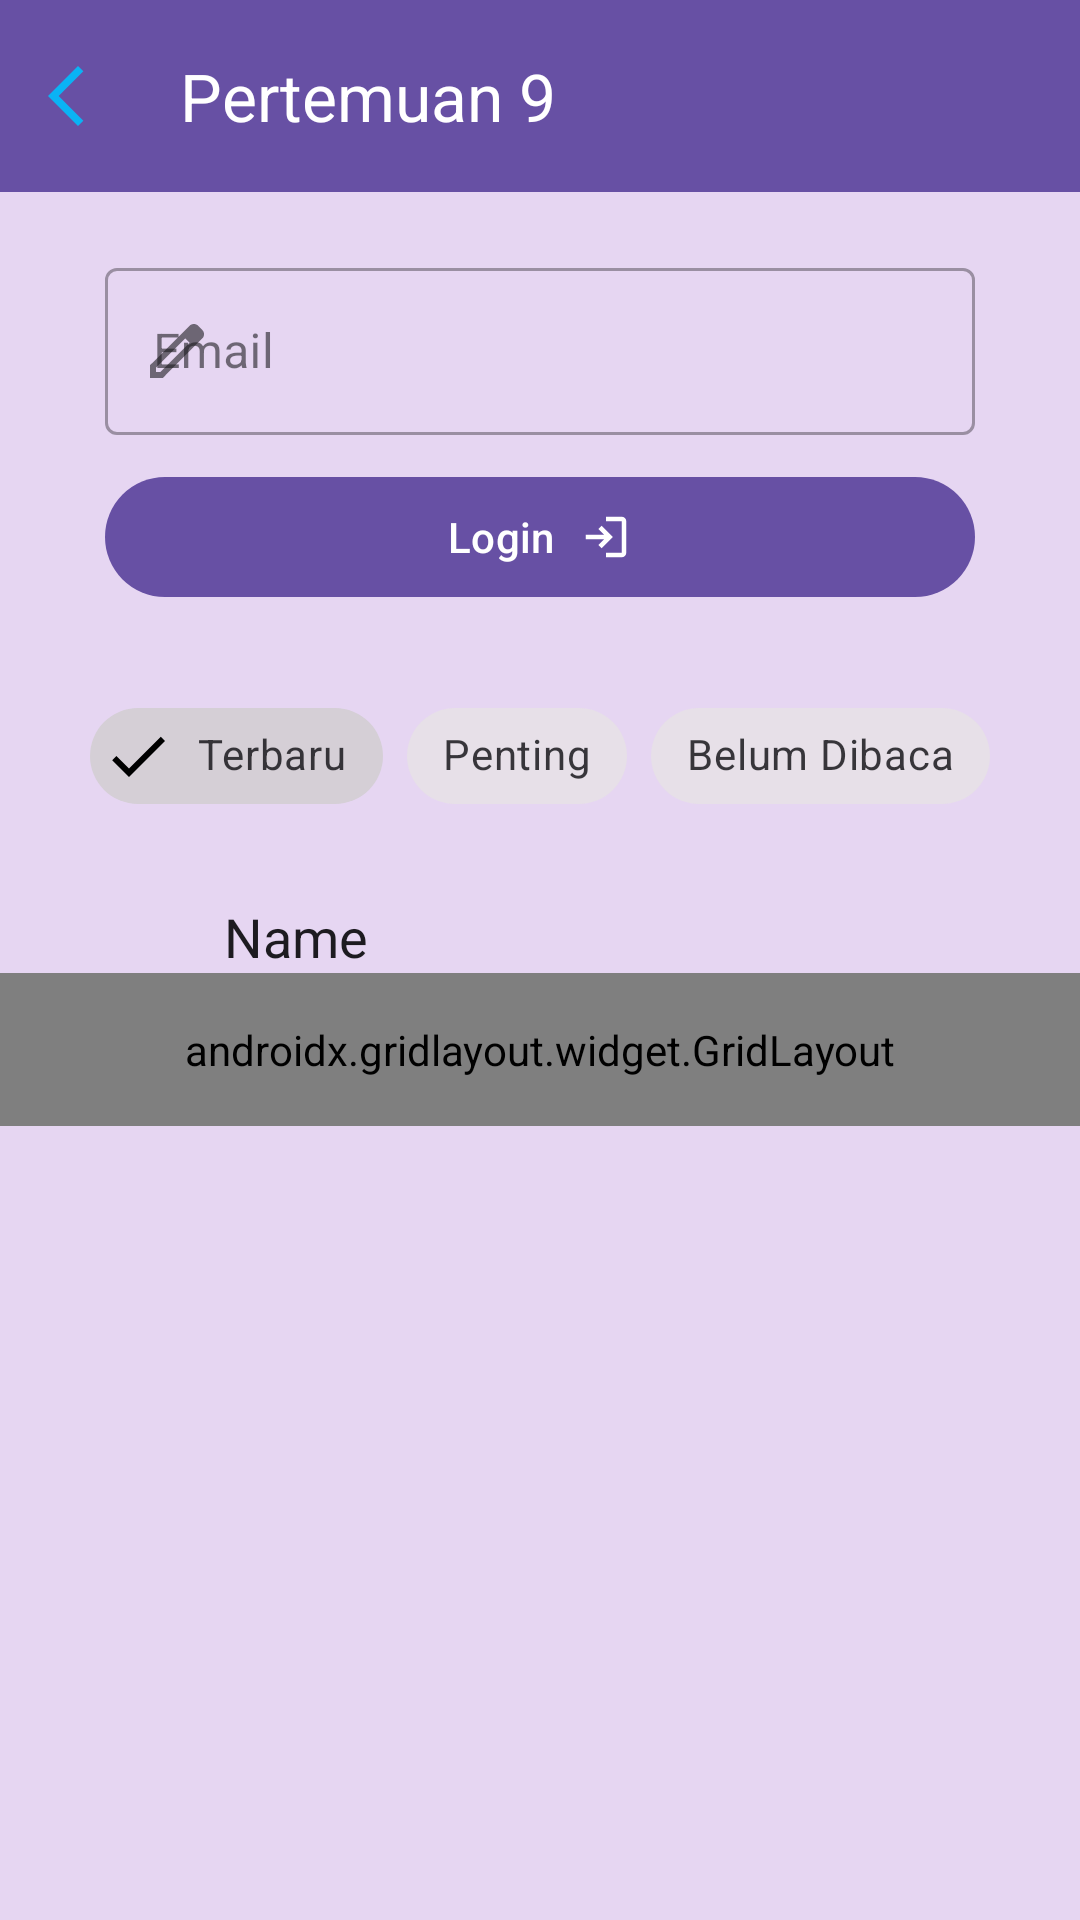

Android layout source for this screen:
<!-- AndroidManifest.xml: application theme Theme.AzraApps -->
<!-- res/layout/activity_ninth.xml -->
<?xml version="1.0" encoding="utf-8"?>
<androidx.constraintlayout.widget.ConstraintLayout
    xmlns:android="http://schemas.android.com/apk/res/android"
    xmlns:app="http://schemas.android.com/apk/res-auto"
    xmlns:tools="http://schemas.android.com/tools"
    android:id="@+id/main"
    android:layout_width="match_parent"
    android:layout_height="match_parent"
    android:background="#E6D6F2"
    tools:context=".Home.pertemuan_9.NinthActivity">

    <androidx.appcompat.widget.Toolbar
        android:id="@+id/toolbar"
        android:layout_width="match_parent"
        android:layout_height="?attr/actionBarSize"
        android:background="?attr/colorPrimary"
        app:layout_scrollFlags="scroll|enterAlways"
        app:navigationIcon="@drawable/ic_arrow_back"
        app:title="Pertemuan 9"
        app:titleTextColor="@android:color/white"
        app:layout_constraintTop_toTopOf="parent"
        app:layout_constraintStart_toStartOf="parent"
        app:layout_constraintEnd_toEndOf="parent" />

    <com.google.android.material.textfield.TextInputLayout
        android:id="@+id/textInputLayout"
        style="@style/Widget.MaterialComponents.TextInputLayout.OutlinedBox"
        android:layout_width="match_parent"
        android:layout_height="wrap_content"
        android:layout_marginHorizontal="35dp"
        android:layout_marginTop="20dp"
        android:hint="Email"
        app:layout_constraintEnd_toEndOf="parent"
        app:layout_constraintStart_toStartOf="parent"
        app:layout_constraintTop_toBottomOf="@+id/toolbar"
        app:startIconDrawable="@drawable/ic_edit"
        app:prefixText="Rp."
        app:suffixText="Kg">

        <com.google.android.material.textfield.TextInputEditText
            android:id="@+id/etEmail"
            android:layout_width="match_parent"
            android:layout_height="wrap_content"
            android:inputType="textEmailAddress" />
    </com.google.android.material.textfield.TextInputLayout>

    <com.google.android.material.button.MaterialButton
        android:id="@+id/btnLogin"
        android:layout_width="match_parent"
        android:layout_height="wrap_content"
        android:layout_marginHorizontal="35dp"
        android:layout_marginTop="10dp"
        android:text="Login"
        app:icon="@drawable/ic_login"
        app:iconGravity="textEnd"
        app:layout_constraintEnd_toEndOf="parent"
        app:layout_constraintStart_toStartOf="parent"
        app:layout_constraintTop_toBottomOf="@+id/textInputLayout"
        app:rippleColor="@color/white"/>

    <com.google.android.material.chip.ChipGroup
        android:id="@+id/chipGroupFilter"
        android:layout_width="wrap_content"
        android:layout_height="wrap_content"
        android:layout_marginTop="25dp"
        app:layout_constraintEnd_toEndOf="parent"
        app:layout_constraintStart_toStartOf="parent"
        app:layout_constraintTop_toBottomOf="@+id/btnLogin"
        app:singleSelection="true">

        <com.google.android.material.chip.Chip
            android:id="@+id/chipTerbaru"
            style="@style/Widget.MaterialComponents.Chip.Filter"
            android:layout_width="wrap_content"
            android:layout_height="wrap_content"
            android:checked="true"
            android:text="Terbaru" />

        <com.google.android.material.chip.Chip
            android:id="@+id/chipPenting"
            style="@style/Widget.MaterialComponents.Chip.Filter"
            android:layout_width="wrap_content"
            android:layout_height="wrap_content"
            android:text="Penting" />

        <com.google.android.material.chip.Chip
            android:id="@+id/chipBelumDibaca"
            style="@style/Widget.MaterialComponents.Chip.Filter"
            android:layout_width="wrap_content"
            android:layout_height="wrap_content"
            android:text="Belum Dibaca" />

    </com.google.android.material.chip.ChipGroup>

    <EditText
        android:id="@+id/editTextText"
        android:layout_width="wrap_content"
        android:layout_height="wrap_content"
        android:layout_marginTop="24dp"
        android:background="@drawable/edit_text_background"
        android:ems="10"
        android:inputType="text"
        android:text="Name"
        app:layout_constraintEnd_toEndOf="parent"
        app:layout_constraintHorizontal_bias="0.497"
        app:layout_constraintStart_toStartOf="parent"
        app:layout_constraintTop_toBottomOf="@+id/chipGroupFilter" />

    <androidx.gridlayout.widget.GridLayout
        android:layout_width="match_parent"
        android:layout_height="wrap_content"
        android:padding="16dp"
        app:columnCount="3"
        app:layout_constraintEnd_toEndOf="parent"
        app:layout_constraintStart_toStartOf="parent"
        app:layout_constraintTop_toBottomOf="@+id/editTextText"
        app:useDefaultMargins="true">

        <com.google.android.material.button.MaterialButton
            android:text="Menu 1"
            app:layout_columnWeight="1"
            app:layout_gravity="fill_horizontal"
            app:icon="@drawable/ic_home"
            app:iconGravity="top"
            app:iconSize="25sp"/>

        <com.google.android.material.button.MaterialButton
            android:text="Menu 2"
            app:layout_columnWeight="1"
            app:layout_gravity="fill_horizontal"
            app:icon="@drawable/ic_home"
            app:iconGravity="top"
            app:iconSize="25sp"/>

        <com.google.android.material.button.MaterialButton
            android:text="Menu 3"
            app:layout_columnWeight="1"
            app:layout_gravity="fill_horizontal"
            app:icon="@drawable/ic_home"
            app:iconGravity="top"
            app:iconSize="25sp"/>

        <com.google.android.material.button.MaterialButton
            android:text="Menu 4"
            app:layout_columnWeight="1"
            app:layout_gravity="fill_horizontal"
            app:icon="@drawable/ic_home"
            app:iconGravity="top"
            app:iconSize="25sp"/>

        <com.google.android.material.button.MaterialButton
            android:text="Menu 5"
            app:layout_columnWeight="1"
            app:layout_gravity="fill_horizontal"
            app:icon="@drawable/ic_home"
            app:iconGravity="top"
            app:iconSize="25sp"/>

        <com.google.android.material.button.MaterialButton
            android:text="Menu 6"
            app:layout_columnWeight="1"
            app:layout_gravity="fill_horizontal"
            app:icon="@drawable/ic_home"
            app:iconGravity="top"
            app:iconSize="25sp"/>

    </androidx.gridlayout.widget.GridLayout>


</androidx.constraintlayout.widget.ConstraintLayout>
<!-- resources referenced by this layout -->
<resources>
  <color name="white">#FFFFFFFF</color>
  <!-- drawable ic_arrow_back (drawable) -->
  <vector xmlns:android="http://schemas.android.com/apk/res/android" android:autoMirrored="true" android:height="24dp" android:tint="#0AB3F4" android:viewportHeight="960" android:viewportWidth="960" android:width="24dp">
        
      <path android:fillColor="@android:color/white" android:pathData="M400,880L0,480L400,80L471,151L142,480L471,809L400,880Z"/>
      
  </vector>
  <!-- drawable ic_edit (drawable) -->
  <vector xmlns:android="http://schemas.android.com/apk/res/android" android:height="24dp" android:tint="#0AB3F4" android:viewportHeight="960" android:viewportWidth="960" android:width="24dp">
        
      <path android:fillColor="@android:color/white" android:pathData="M200,760L257,760L648,369L591,312L200,703L200,760ZM120,840L120,670L648,143Q660,132 674.5,126Q689,120 705,120Q721,120 736,126Q751,132 762,144L817,200Q829,211 834.5,226Q840,241 840,256Q840,272 834.5,286.5Q829,301 817,313L290,840L120,840ZM760,256L760,256L704,200L704,200L760,256ZM619,341L591,312L591,312L648,369L648,369L619,341Z"/>
      
  </vector>
  <!-- drawable ic_home (drawable) -->
  <vector xmlns:android="http://schemas.android.com/apk/res/android" android:height="24dp" android:tint="#0AB3F4" android:viewportHeight="960" android:viewportWidth="960" android:width="24dp">
        
      <path android:fillColor="@android:color/white" android:pathData="M183.5,776.5Q160,753 160,720Q160,687 183.5,663.5Q207,640 240,640Q273,640 296.5,663.5Q320,687 320,720Q320,753 296.5,776.5Q273,800 240,800Q207,800 183.5,776.5ZM423.5,776.5Q400,753 400,720Q400,687 423.5,663.5Q447,640 480,640Q513,640 536.5,663.5Q560,687 560,720Q560,753 536.5,776.5Q513,800 480,800Q447,800 423.5,776.5ZM663.5,776.5Q640,753 640,720Q640,687 663.5,663.5Q687,640 720,640Q753,640 776.5,663.5Q800,687 800,720Q800,753 776.5,776.5Q753,800 720,800Q687,800 663.5,776.5ZM183.5,536.5Q160,513 160,480Q160,447 183.5,423.5Q207,400 240,400Q273,400 296.5,423.5Q320,447 320,480Q320,513 296.5,536.5Q273,560 240,560Q207,560 183.5,536.5ZM423.5,536.5Q400,513 400,480Q400,447 423.5,423.5Q447,400 480,400Q513,400 536.5,423.5Q560,447 560,480Q560,513 536.5,536.5Q513,560 480,560Q447,560 423.5,536.5ZM663.5,536.5Q640,513 640,480Q640,447 663.5,423.5Q687,400 720,400Q753,400 776.5,423.5Q800,447 800,480Q800,513 776.5,536.5Q753,560 720,560Q687,560 663.5,536.5ZM183.5,296.5Q160,273 160,240Q160,207 183.5,183.5Q207,160 240,160Q273,160 296.5,183.5Q320,207 320,240Q320,273 296.5,296.5Q273,320 240,320Q207,320 183.5,296.5ZM423.5,296.5Q400,273 400,240Q400,207 423.5,183.5Q447,160 480,160Q513,160 536.5,183.5Q560,207 560,240Q560,273 536.5,296.5Q513,320 480,320Q447,320 423.5,296.5ZM663.5,296.5Q640,273 640,240Q640,207 663.5,183.5Q687,160 720,160Q753,160 776.5,183.5Q800,207 800,240Q800,273 776.5,296.5Q753,320 720,320Q687,320 663.5,296.5Z"/>
      
  </vector>
  <!-- drawable ic_login (drawable) -->
  <vector xmlns:android="http://schemas.android.com/apk/res/android" android:autoMirrored="true" android:height="24dp" android:tint="#0AB3F4" android:viewportHeight="960" android:viewportWidth="960" android:width="24dp">
        
      <path android:fillColor="@android:color/white" android:pathData="M480,840L480,760L760,760Q760,760 760,760Q760,760 760,760L760,200Q760,200 760,200Q760,200 760,200L480,200L480,120L760,120Q793,120 816.5,143.5Q840,167 840,200L840,760Q840,793 816.5,816.5Q793,840 760,840L480,840ZM400,680L345,622L447,520L120,520L120,440L447,440L345,338L400,280L600,480L400,680Z"/>
      
  </vector>
  <style name="Theme.AzraApps" parent="Base.Theme.AzraApps" />
  <style name="Base.Theme.AzraApps" parent="Theme.Material3.DayNight.NoActionBar">
          
          
      </style>
</resources>
